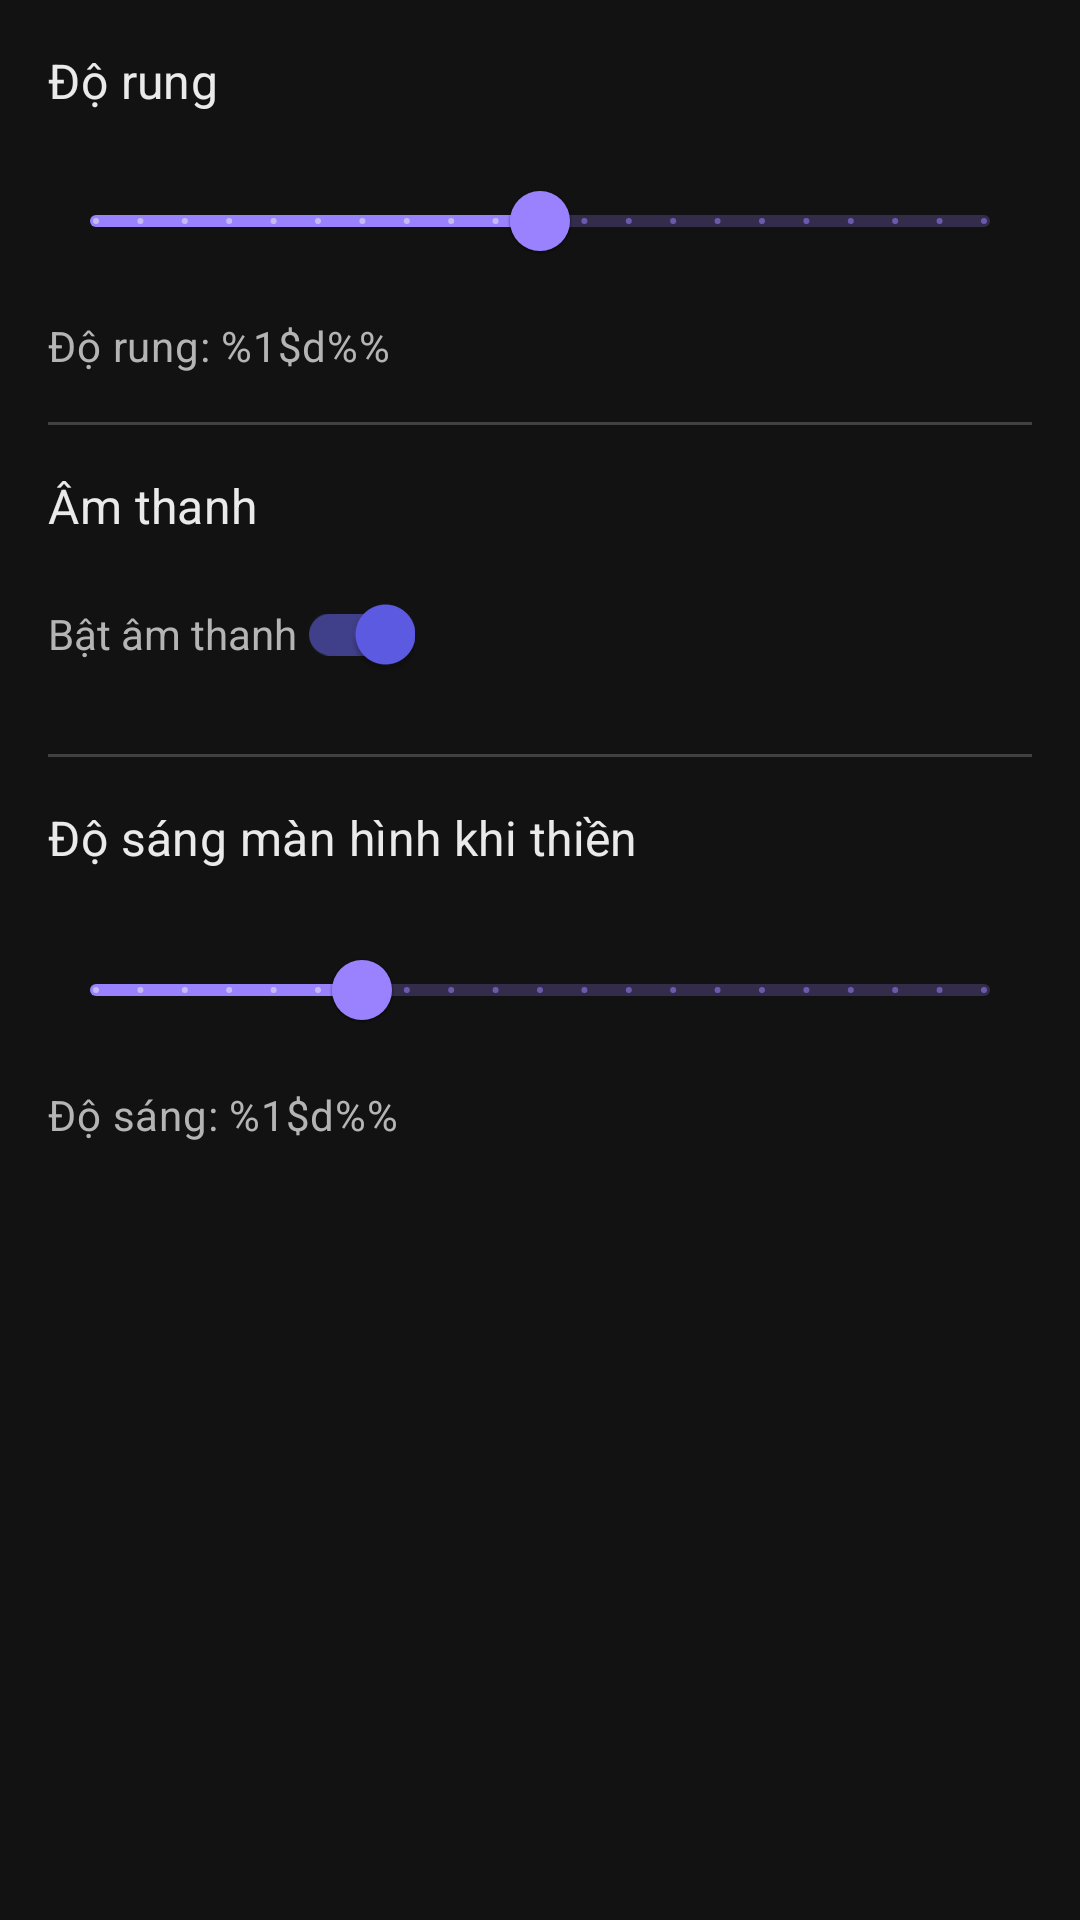

This screen was rendered from an Android layout file. Write that file and the resources it references.
<!-- AndroidManifest.xml: application theme Theme.SM4 -->
<!-- res/layout/fragment_settings.xml -->
<?xml version="1.0" encoding="utf-8"?>
<ScrollView xmlns:android="http://schemas.android.com/apk/res/android"
    xmlns:app="http://schemas.android.com/apk/res-auto"
    xmlns:tools="http://schemas.android.com/tools"
    android:layout_width="match_parent"
    android:layout_height="match_parent"
    android:background="@color/background_primary"
    tools:context="naq.sm4.ui.settings.SettingsFragment">

    <LinearLayout
        android:layout_width="match_parent"
        android:layout_height="wrap_content"
        android:orientation="vertical"
        android:padding="16dp">

        <TextView
            android:layout_width="wrap_content"
            android:layout_height="wrap_content"
            android:text="@string/settings_vibration"
            android:textAppearance="@style/TextAppearance.MaterialComponents.Subtitle1"
            android:textColor="@color/text_primary" />

        <com.google.android.material.slider.Slider
            android:id="@+id/vibrationSlider"
            android:layout_width="match_parent"
            android:layout_height="wrap_content"
            android:layout_marginTop="12dp"
            android:value="50"
            android:valueFrom="0"
            android:valueTo="100"
            android:stepSize="5" />

        <TextView
            android:id="@+id/vibrationValueText"
            android:layout_width="wrap_content"
            android:layout_height="wrap_content"
            android:layout_marginTop="8dp"
            android:text="@string/settings_vibration_value"
            android:textAppearance="@style/TextAppearance.MaterialComponents.Body2"
            android:textColor="@color/text_secondary"
            tools:text="Độ rung: 50%" />

        <View
            android:layout_width="match_parent"
            android:layout_height="1dp"
            android:layout_marginVertical="16dp"
            android:background="@color/divider_transparent" />

        <TextView
            android:layout_width="wrap_content"
            android:layout_height="wrap_content"
            android:text="@string/settings_sound"
            android:textAppearance="@style/TextAppearance.MaterialComponents.Subtitle1"
            android:textColor="@color/text_primary" />

        <com.google.android.material.switchmaterial.SwitchMaterial
            android:id="@+id/soundToggle"
            android:layout_width="wrap_content"
            android:layout_height="wrap_content"
            android:layout_marginTop="8dp"
            android:text="@string/settings_sound_toggle"
            android:textColor="@color/text_secondary"
            android:checked="true" />

        <View
            android:layout_width="match_parent"
            android:layout_height="1dp"
            android:layout_marginVertical="16dp"
            android:background="@color/divider_transparent" />

        <TextView
            android:layout_width="wrap_content"
            android:layout_height="wrap_content"
            android:text="@string/settings_screen_brightness"
            android:textAppearance="@style/TextAppearance.MaterialComponents.Subtitle1"
            android:textColor="@color/text_primary" />

        <com.google.android.material.slider.Slider
            android:id="@+id/screenBrightnessSlider"
            android:layout_width="match_parent"
            android:layout_height="wrap_content"
            android:layout_marginTop="16dp"
            android:value="30"
            android:valueFrom="0"
            android:valueTo="100"
            android:stepSize="5" />

        <TextView
            android:id="@+id/screenBrightnessValueText"
            android:layout_width="wrap_content"
            android:layout_height="wrap_content"
            android:layout_marginTop="8dp"
            android:text="@string/settings_screen_brightness_value"
            android:textAppearance="@style/TextAppearance.MaterialComponents.Body2"
            android:textColor="@color/text_secondary"
            tools:text="Độ sáng: 30%" />

    </LinearLayout>

</ScrollView>
<!-- resources referenced by this layout -->
<resources>
  <color name="background_primary">#FF121212</color>
  <color name="divider_transparent">#33FFFFFF</color>
  <color name="text_primary">#FFEAEAEA</color>
  <color name="text_secondary">#FFB4B4B4</color>
  <string name="settings_screen_brightness">Độ sáng màn hình khi thiền</string>
  <string name="settings_screen_brightness_value">Độ sáng: %1$d%%</string>
  <string name="settings_sound">Âm thanh</string>
  <string name="settings_sound_toggle">Bật âm thanh</string>
  <string name="settings_vibration">Độ rung</string>
  <string name="settings_vibration_value">Độ rung: %1$d%%</string>
  <style name="Theme.SM4" parent="Theme.MaterialComponents.DayNight.NoActionBar">
          <item name="colorPrimary">@color/accent_primary</item>
          <item name="colorPrimaryVariant">@color/purple_700</item>
          <item name="colorOnPrimary">@color/text_primary</item>
          <item name="colorSecondary">@color/accent_secondary</item>
          <item name="colorSecondaryVariant">@color/purple_500</item>
          <item name="colorOnSecondary">@color/text_primary</item>
          <item name="android:statusBarColor">@color/background_primary</item>
          <item name="android:navigationBarColor">@color/background_primary</item>
          <item name="android:windowBackground">@color/background_primary</item>
          <item name="colorSurface">@color/surface_primary</item>
          <item name="colorOnSurface">@color/text_primary</item>
  
          <item name="android:colorBackground">@color/background_primary</item>
          <item name="colorOnBackground">@color/text_primary</item>
          <item name="android:textColor">@color/text_primary</item>
          <item name="materialButtonStyle">@style/Widget.SM4.Button</item>
          <item name="extendedFloatingActionButtonStyle">@style/Widget.SM4.ExtendedFab</item>
          <item name="textInputStyle">@style/Widget.SM4.TextInputLayout</item>
      </style>
  <color name="accent_primary">#FF9A82FF</color>
  <color name="purple_700">#FF4F378B</color>
  <color name="accent_secondary">#FF5E5CE6</color>
  <color name="purple_500">#FF6750A4</color>
  <color name="surface_primary">#FF1E1E1E</color>
  <style name="Widget.SM4.Button" parent="Widget.MaterialComponents.Button">
          <item name="android:textColor">@color/text_primary</item>
          <item name="backgroundTint">#442E2121</item>
      </style>
  <style name="Widget.SM4.ExtendedFab" parent="Widget.MaterialComponents.ExtendedFloatingActionButton">
          <item name="backgroundTint">@color/accent_primary</item>
          <item name="android:textColor">@color/text_primary</item>
      </style>
  <style name="Widget.SM4.TextInputLayout" parent="Widget.MaterialComponents.TextInputLayout.OutlinedBox">
          <item name="boxBackgroundColor">@color/surface_primary</item>
          <item name="android:textColorHint">@color/text_secondary</item>
      </style>
</resources>
